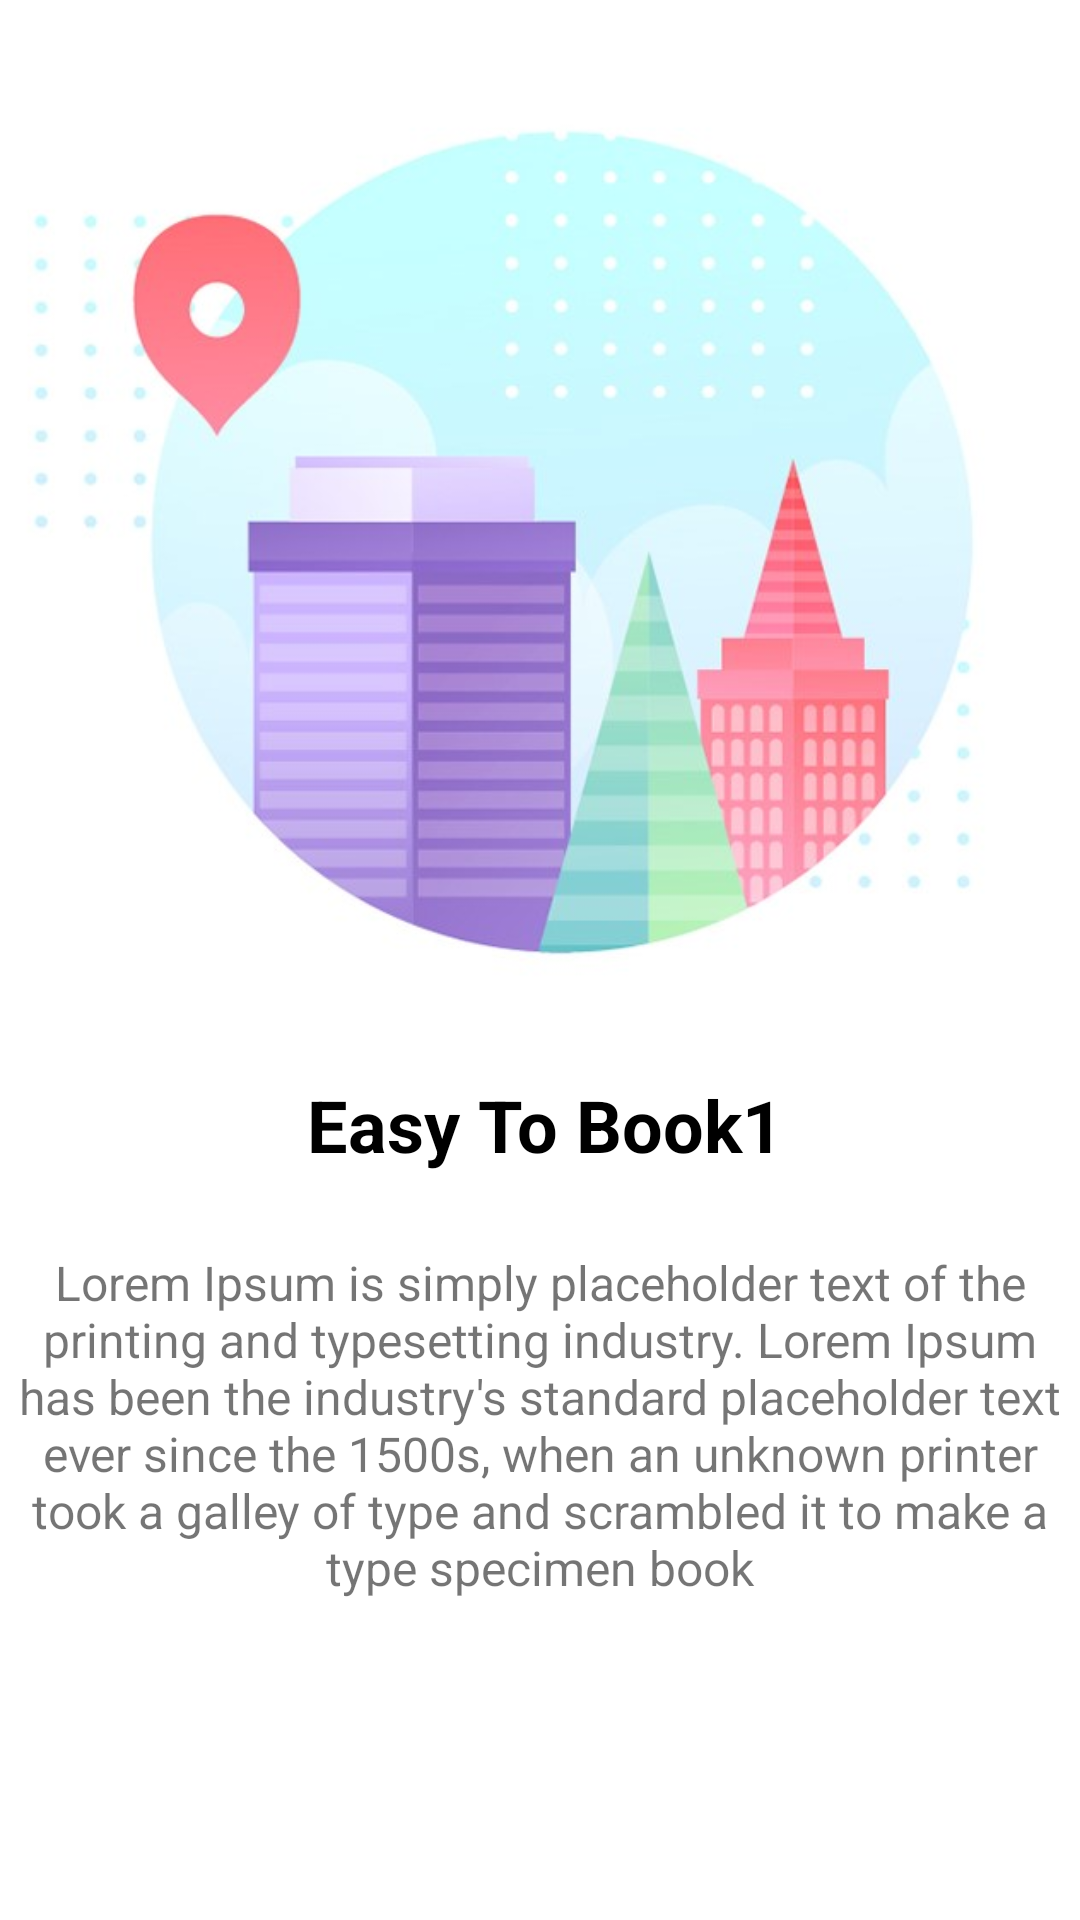

Reconstruct the res/layout file that produces this screen, plus the resources it refers to.
<!-- AndroidManifest.xml: application theme Theme.Yo_TravelGuider -->
<!-- res/layout/slider_layout.xml -->
<?xml version="1.0" encoding="utf-8"?>
<androidx.constraintlayout.widget.ConstraintLayout xmlns:android="http://schemas.android.com/apk/res/android"
    xmlns:app="http://schemas.android.com/apk/res-auto"
    xmlns:tools="http://schemas.android.com/tools"
    android:layout_width="match_parent"
    android:layout_height="match_parent">

    <ImageView
        android:id="@+id/slider_image"
        android:layout_width="360dp"
        android:layout_height="350dp"
        app:layout_constraintEnd_toEndOf="parent"
        app:layout_constraintHorizontal_bias="0.5"
        app:layout_constraintStart_toStartOf="parent"
        app:layout_constraintTop_toTopOf="parent"
        app:srcCompat="@drawable/slide1" />

    <TextView
        android:id="@+id/slider_heading"
        android:layout_width="wrap_content"
        android:layout_height="50dp"
        android:layout_below="@+id/slider_image"
        android:layout_alignParentStart="true"
        android:layout_alignParentLeft="true"
        android:layout_alignParentEnd="true"
        android:layout_alignParentRight="true"
        android:layout_centerHorizontal="true"
        android:layout_marginStart="82dp"
        android:layout_marginLeft="82dp"
        android:layout_marginEnd="76dp"
        android:layout_marginRight="76dp"
        android:capitalize="characters"
        android:gravity="center"
        android:text="Easy To Book1"
        android:textColor="@color/black"
        android:textSize="24sp"
        android:textStyle="bold"
        app:layout_constraintEnd_toEndOf="parent"
        app:layout_constraintHorizontal_bias="0.461"
        app:layout_constraintStart_toStartOf="parent"
        app:layout_constraintTop_toBottomOf="@+id/slider_image" />

    <TextView
        android:id="@+id/slider_desc"
        android:layout_width="360dp"
        android:layout_height="150dp"
        android:layout_below="@+id/slider_heading"
        android:layout_alignParentStart="true"
        android:layout_alignParentLeft="true"
        android:layout_alignParentEnd="true"
        android:layout_alignParentRight="true"
        android:layout_centerHorizontal="true"
        android:capitalize="none"
        android:gravity="center"
        android:text="@string/lorem_ipsum"
        android:textSize="16sp"
        app:layout_constraintEnd_toEndOf="parent"
        app:layout_constraintHorizontal_bias="0.489"
        app:layout_constraintStart_toStartOf="parent"
        app:layout_constraintTop_toBottomOf="@+id/slider_heading" />
</androidx.constraintlayout.widget.ConstraintLayout>
<!-- resources referenced by this layout -->
<resources>
  <color name="black">#FF000000</color>
  <!-- drawable slide1: jpg bitmap (drawable, 63778 bytes) -->
  <string name="lorem_ipsum">Lorem Ipsum is simply placeholder text of the printing and
          typesetting industry. Lorem Ipsum has been the industry\'s standard placeholder text ever
          since the 1500s, when an unknown printer took a galley of type and scrambled it to make a
          type specimen book"
      </string>
  <style name="Theme.Yo_TravelGuider" parent="Theme.MaterialComponents.DayNight.NoActionBar">
          
          <item name="colorPrimary">@color/purple_500</item>
          <item name="colorPrimaryVariant">@color/black</item>
          <item name="colorOnPrimary">@color/white</item>
          
          <item name="colorSecondary">@color/teal_200</item>
          <item name="colorSecondaryVariant">@color/teal_700</item>
          <item name="colorOnSecondary">@color/black</item>
          
          <item name="android:statusBarColor" tools:targetApi="l">?attr/colorPrimaryVariant</item>
          
      </style>
  <color name="purple_500">#FF6200EE</color>
  <color name="white">#FFFFFFFF</color>
  <color name="teal_200">#FF03DAC5</color>
  <color name="teal_700">#FF018786</color>
</resources>
